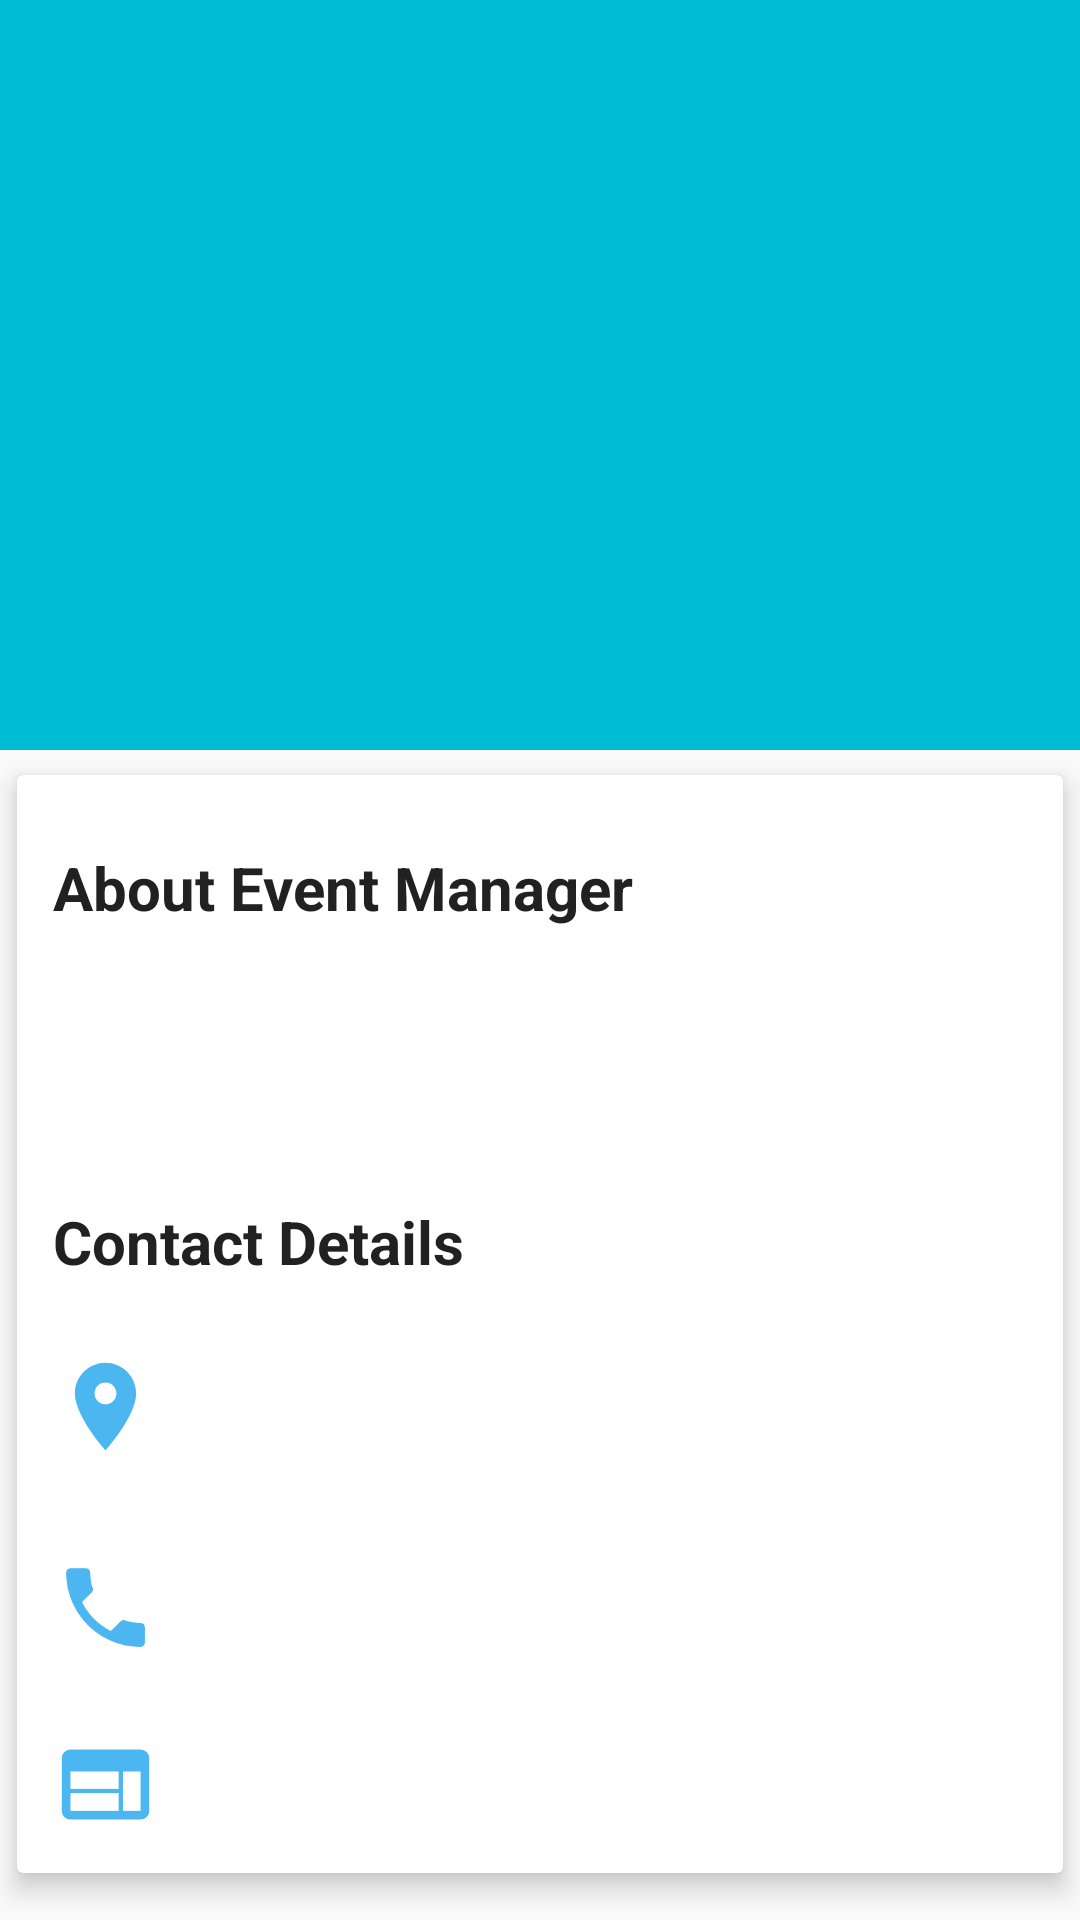

Android layout source for this screen:
<!-- AndroidManifest.xml: application theme AppTheme -->
<!-- res/layout/about_activity.xml -->
<?xml version="1.0" encoding="utf-8"?>
<android.support.design.widget.CoordinatorLayout
    xmlns:android="http://schemas.android.com/apk/res/android"
    xmlns:app="http://schemas.android.com/apk/res-auto"
    xmlns:tools="http://schemas.android.com/tools"
    android:layout_width="match_parent"
    android:layout_height="match_parent"
    tools:context="com.example.rift.tifr.AboutActivity">

    <android.support.design.widget.AppBarLayout
        android:id="@+id/app_bar_layout"
        android:layout_width="match_parent"
        android:layout_height="wrap_content"
        android:fitsSystemWindows="true"
        android:theme="@style/ThemeOverlay.AppCompat.Dark.ActionBar">

        <android.support.design.widget.CollapsingToolbarLayout
            android:layout_width="match_parent"
            android:layout_height="250dp"
            android:fitsSystemWindows="true"
            app:contentScrim="?attr/colorPrimary"
            app:expandedTitleTextAppearance="@android:color/transparent"
            app:layout_scrollFlags="scroll|exitUntilCollapsed">

            <ImageView
                android:id="@+id/tifr_pic"
                android:layout_width="match_parent"
                android:layout_height="350dp"
                android:scaleType="centerCrop"
                android:src="@drawable/about_us"
                app:layout_collapseMode="parallax" />

            <android.support.v7.widget.Toolbar
                android:id="@+id/toolbar"
                android:layout_width="match_parent"
                android:layout_height="?attr/actionBarSize"
                app:layout_collapseMode="pin"
                app:popupTheme="@style/ThemeOverlay.AppCompat.Light" />

        </android.support.design.widget.CollapsingToolbarLayout>
    </android.support.design.widget.AppBarLayout>

    <android.support.v4.widget.NestedScrollView
        android:layout_width="match_parent"
        android:layout_height="match_parent"
        android:clipToPadding="false"
        app:layout_behavior="@string/appbar_scrolling_view_behavior">

        <android.support.v7.widget.CardView
            android:layout_width="match_parent"
            android:layout_height="wrap_content"
            android:layout_marginBottom="16dp"
            app:cardElevation="5dp"
            app:cardUseCompatPadding="true">

            <LinearLayout
                android:layout_width="match_parent"
                android:layout_height="wrap_content"
                android:orientation="vertical">

            <TextView
                android:layout_width="wrap_content"
                android:layout_height="wrap_content"
                android:layout_marginTop="12dp"
                android:padding="12dp"
                android:text="@string/about_tifr"
                android:textColor="@color/colorPrimaryText"
                android:textSize="20sp"
                android:textStyle="bold" />

            <TextView
                android:layout_width="wrap_content"
                android:layout_height="wrap_content"
                android:layout_marginTop="12dp"
                android:padding="12dp"
                android:text="@string/about_description"
                android:textColor="@color/colorPrimaryText"
                android:textSize="14sp" />


                <TextView
                    android:layout_width="wrap_content"
                    android:layout_height="wrap_content"
                    android:layout_marginTop="12dp"
                    android:padding="12dp"
                    android:text="@string/contact_details"
                    android:textColor="@color/colorPrimaryText"
                    android:textSize="20sp"
                    android:textStyle="bold" />

                <LinearLayout
                    android:layout_width="match_parent"
                    android:layout_height="wrap_content"
                    android:orientation="horizontal"
                    android:padding="12dp">

                    <ImageView
                        android:layout_width="35dp"
                        android:layout_height="35dp"
                        android:src="@drawable/ic_location_on" />

                    <TextView
                        android:layout_width="wrap_content"
                        android:layout_height="wrap_content"
                        android:layout_gravity="center_vertical"
                        android:padding="12dp"
                        android:text="@string/add"
                        android:textColor="@color/colorPrimaryText"
                        android:textSize="14sp" />

                </LinearLayout>

                <LinearLayout
                    android:layout_width="match_parent"
                    android:layout_height="wrap_content"
                    android:orientation="horizontal"
                    android:padding="12dp">

                    <ImageView
                        android:layout_width="35dp"
                        android:layout_height="35dp"
                        android:src="@drawable/ic_call" />

                    <Button
                        android:id="@+id/button_tel"
                        style="@style/Base.Widget.AppCompat.Button.Borderless"
                        android:layout_width="wrap_content"
                        android:layout_height="35dp"
                        android:paddingBottom="5dp"
                        android:layout_gravity="center_vertical"
                        android:text="@string/tel"
                        android:textSize="14sp"
                        android:textColor="@color/colorPrimary" />

                </LinearLayout>

                <LinearLayout
                    android:layout_width="match_parent"
                    android:layout_height="wrap_content"
                    android:orientation="horizontal"
                    android:padding="12dp">

                    <ImageView
                        android:layout_width="35dp"
                        android:layout_height="35dp"
                        android:src="@drawable/ic_web" />

                    <Button
                        android:id="@+id/button_web"
                        style="@style/Base.Widget.AppCompat.Button.Borderless"
                        android:layout_width="wrap_content"
                        android:layout_height="35dp"
                        android:layout_gravity="center_vertical"
                        android:text="@string/web"
                        android:paddingBottom="5dp"
                        android:textSize="14sp"
                        android:textColor="@color/colorPrimary" />

                </LinearLayout>


            </LinearLayout>

        </android.support.v7.widget.CardView>

    </android.support.v4.widget.NestedScrollView>


</android.support.design.widget.CoordinatorLayout>
<!-- resources referenced by this layout -->
<resources>
  <color name="colorPrimary">#00BCD4</color>
  <color name="colorPrimaryText">#212121</color>
  <!-- drawable ic_call (drawable) -->
  <vector xmlns:android="http://schemas.android.com/apk/res/android"
          android:width="24dp"
          android:height="24dp"
          android:viewportWidth="24.0"
          android:viewportHeight="24.0">
      <path
          android:fillColor="#4bb6ef"
          android:pathData="M6.62,10.79c1.44,2.83 3.76,5.14 6.59,6.59l2.2,-2.2c0.27,-0.27 0.67,-0.36 1.02,-0.24 1.12,0.37 2.33,0.57 3.57,0.57 0.55,0 1,0.45 1,1V20c0,0.55 -0.45,1 -1,1 -9.39,0 -17,-7.61 -17,-17 0,-0.55 0.45,-1 1,-1h3.5c0.55,0 1,0.45 1,1 0,1.25 0.2,2.45 0.57,3.57 0.11,0.35 0.03,0.74 -0.25,1.02l-2.2,2.2z"/>
  </vector>
  <!-- drawable ic_location_on (drawable) -->
  <vector xmlns:android="http://schemas.android.com/apk/res/android"
          android:width="24dp"
          android:height="24dp"
          android:viewportWidth="24.0"
          android:viewportHeight="24.0">
      <path
          android:fillColor="#4bb6ef"
          android:pathData="M12,2C8.13,2 5,5.13 5,9c0,5.25 7,13 7,13s7,-7.75 7,-13c0,-3.87 -3.13,-7 -7,-7zM12,11.5c-1.38,0 -2.5,-1.12 -2.5,-2.5s1.12,-2.5 2.5,-2.5 2.5,1.12 2.5,2.5 -1.12,2.5 -2.5,2.5z"/>
  </vector>
  <!-- drawable ic_web (drawable) -->
  <vector xmlns:android="http://schemas.android.com/apk/res/android"
          android:width="24dp"
          android:height="24dp"
          android:viewportWidth="24.0"
          android:viewportHeight="24.0">
      <path
          android:fillColor="#4bb6ef"
          android:pathData="M20,4L4,4c-1.1,0 -1.99,0.9 -1.99,2L2,18c0,1.1 0.9,2 2,2h16c1.1,0 2,-0.9 2,-2L22,6c0,-1.1 -0.9,-2 -2,-2zM15,18L4,18v-4h11v4zM15,13L4,13L4,9h11v4zM20,18h-4L16,9h4v9z"/>
  </vector>
  <string name="about_description" />
  <string name="about_tifr">About Event Manager</string>
  <string name="add" />
  <string name="contact_details">Contact Details</string>
  <string name="tel" />
  <string name="web" />
  <style name="AppTheme" parent="Theme.AppCompat.Light.DarkActionBar">
          
          <item name="colorPrimary">@color/colorPrimary</item>
          <item name="colorPrimaryDark">@color/colorPrimaryDark</item>
          <item name="colorAccent">@color/colorAccent</item>
          <item name="windowActionBar">false</item>
          <item name="windowNoTitle">true</item>
          <item name="buttonStyle">@style/MyButton</item>
      </style>
  <color name="colorPrimaryDark">#102027</color>
  <color name="colorAccent">#607d8b</color>
  <style name="MyButton" parent="Widget.AppCompat.Button">
          <item name="android:textAllCaps">false</item>
      </style>
</resources>
